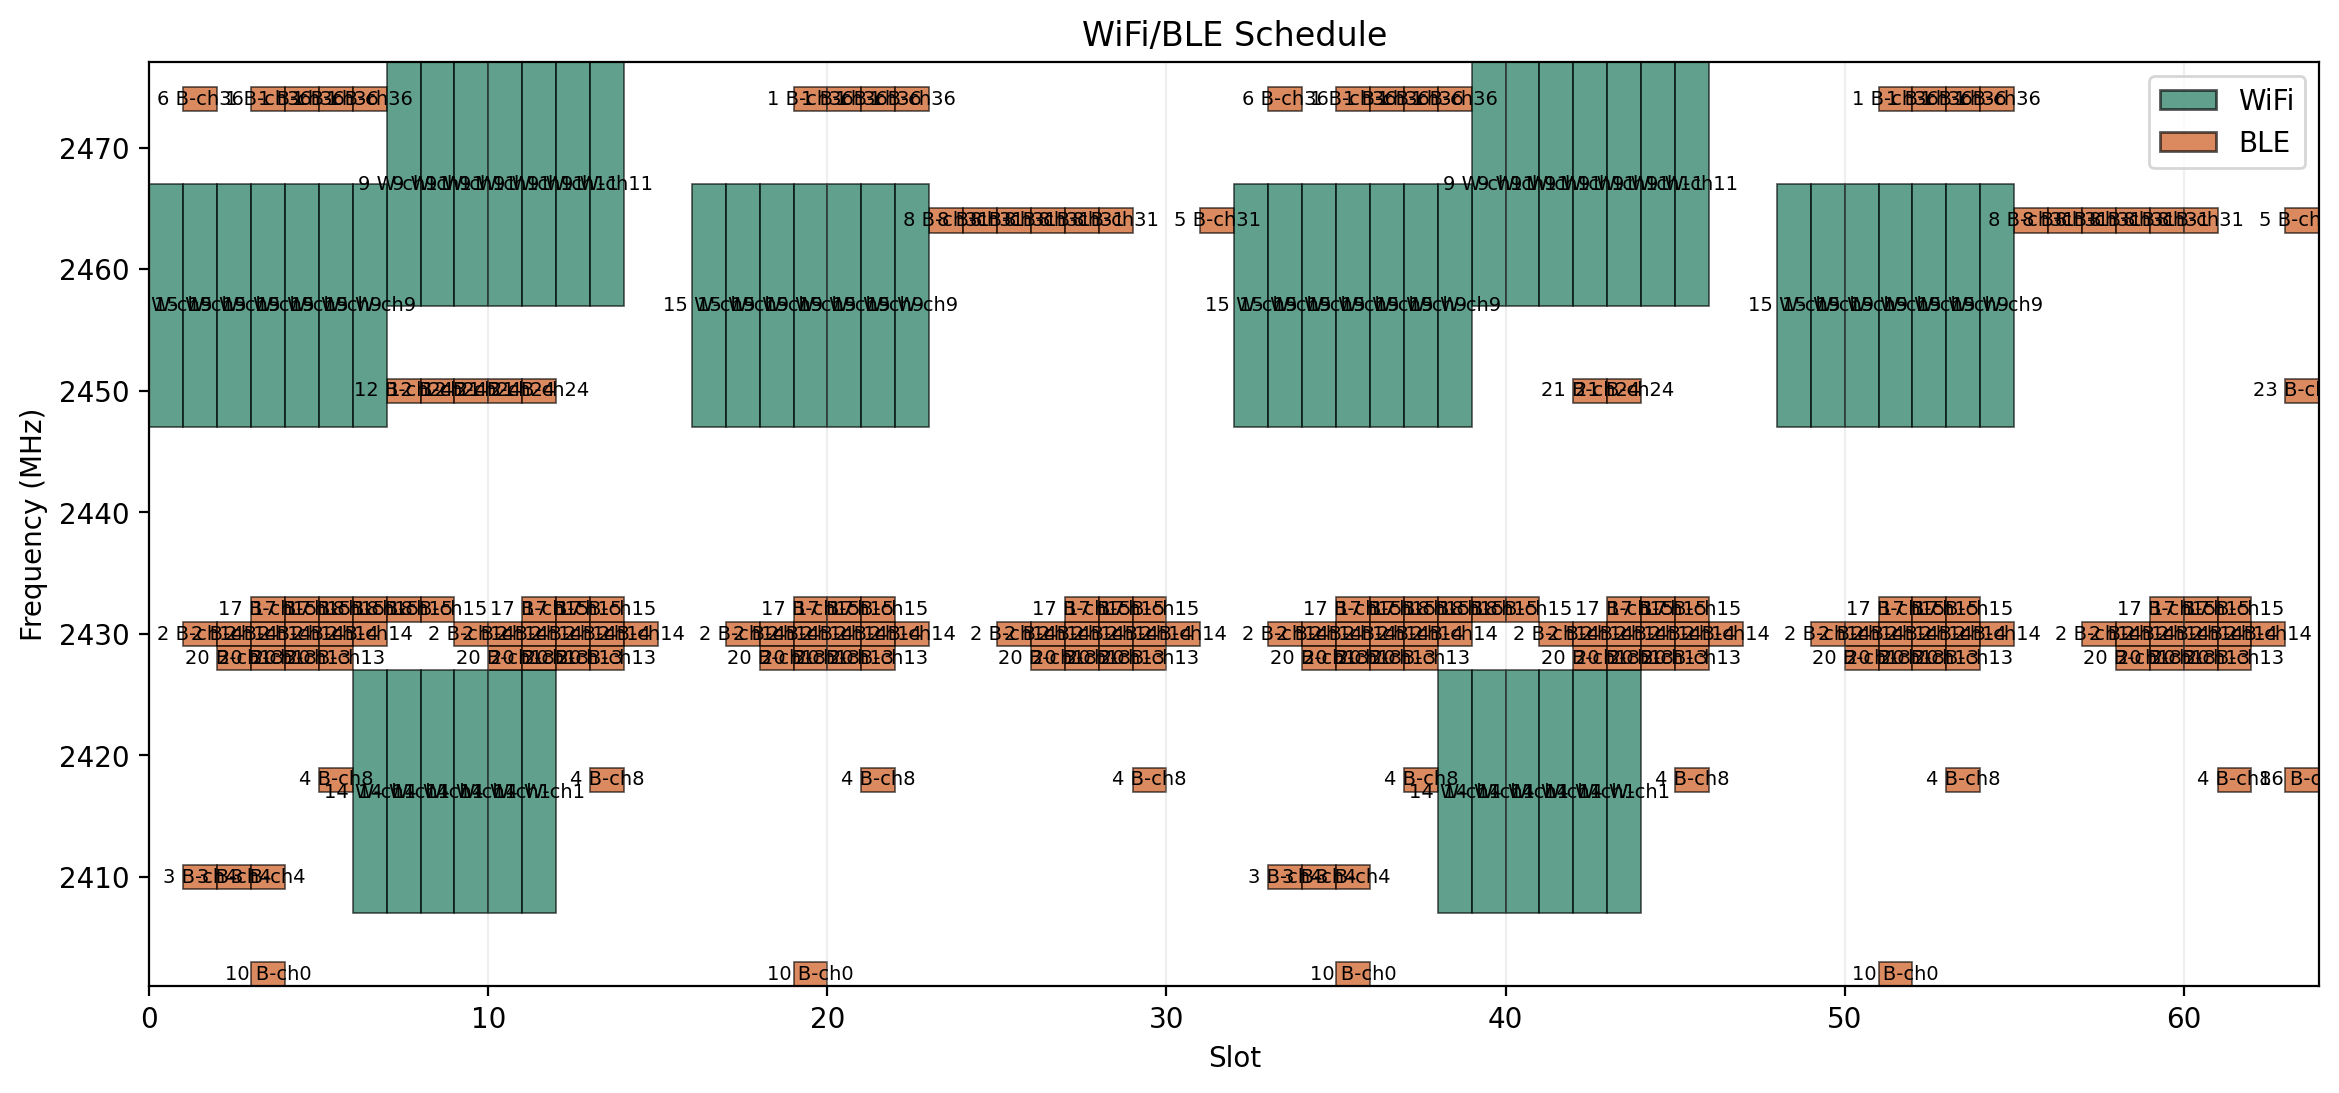

The data file committed next to this chart (first rows):
schedule_slot, pair_ids, wifi_pair_ids, ble_pair_ids, pair_count, wifi_pair_count, ble_pair_count
0, [15], [15], [], 1, 1, 0
1, [2,3,6,15], [15], [2,3,6], 4, 1, 3
2, [2,3,15,20], [15], [2,3,20], 4, 1, 3
3, [1,2,3,10,15,17,20], [15], [1,2,3,10,17,20], 7, 1, 6
4, [1,2,15,17,20], [15], [1,2,17,20], 5, 1, 4
5, [1,2,4,15,17,20], [15], [1,2,4,17,20], 6, 1, 5
6, [1,2,14,15,18], [14,15], [1,2,18], 5, 2, 3
7, [9,12,14,18], [9,14], [12,18], 4, 2, 2
8, [9,12,14,18], [9,14], [12,18], 4, 2, 2
9, [2,9,12,14], [9,14], [2,12], 4, 2, 2
10, [2,9,14,20,21], [9,14], [2,20,21], 5, 2, 3
11, [2,9,14,17,20,21], [9,14], [2,17,20,21], 6, 2, 4
12, [2,9,17,20], [9], [2,17,20], 4, 1, 3
13, [2,4,9,17,20], [9], [2,4,17,20], 5, 1, 4
14, [2], [], [2], 1, 0, 1
16, [15], [15], [], 1, 1, 0
17, [2,15], [15], [2], 2, 1, 1
18, [2,15,20], [15], [2,20], 3, 1, 2
19, [1,2,10,15,17,20], [15], [1,2,10,17,20], 6, 1, 5
20, [1,2,15,17,20], [15], [1,2,17,20], 5, 1, 4
21, [1,2,4,15,17,20], [15], [1,2,4,17,20], 6, 1, 5
22, [1,2,15], [15], [1,2], 3, 1, 2
23, [8], [], [8], 1, 0, 1
24, [8], [], [8], 1, 0, 1
25, [2,8], [], [2,8], 2, 0, 2
26, [2,8,20], [], [2,8,20], 3, 0, 3
27, [2,8,17,20], [], [2,8,17,20], 4, 0, 4
28, [2,8,17,20], [], [2,8,17,20], 4, 0, 4
29, [2,4,17,20], [], [2,4,17,20], 4, 0, 4
30, [2], [], [2], 1, 0, 1
31, [5], [], [5], 1, 0, 1
32, [15], [15], [], 1, 1, 0
33, [2,3,6,15], [15], [2,3,6], 4, 1, 3
34, [2,3,15,20], [15], [2,3,20], 4, 1, 3
35, [1,2,3,10,15,17,20], [15], [1,2,3,10,17,20], 7, 1, 6
36, [1,2,15,17,20], [15], [1,2,17,20], 5, 1, 4
37, [1,2,4,15,17,20], [15], [1,2,4,17,20], 6, 1, 5
38, [1,2,14,15,18], [14,15], [1,2,18], 5, 2, 3
39, [9,14,18], [9,14], [18], 3, 2, 1
40, [9,14,18], [9,14], [18], 3, 2, 1
41, [2,9,14], [9,14], [2], 3, 2, 1
42, [2,9,14,20,21], [9,14], [2,20,21], 5, 2, 3
43, [2,9,14,17,20,21], [9,14], [2,17,20,21], 6, 2, 4
44, [2,9,17,20], [9], [2,17,20], 4, 1, 3
45, [2,4,9,17,20], [9], [2,4,17,20], 5, 1, 4
46, [2], [], [2], 1, 0, 1
48, [15], [15], [], 1, 1, 0
49, [2,15], [15], [2], 2, 1, 1
50, [2,15,20], [15], [2,20], 3, 1, 2
51, [1,2,10,15,17,20], [15], [1,2,10,17,20], 6, 1, 5
52, [1,2,15,17,20], [15], [1,2,17,20], 5, 1, 4
53, [1,2,4,15,17,20], [15], [1,2,4,17,20], 6, 1, 5
54, [1,2,15], [15], [1,2], 3, 1, 2
55, [8], [], [8], 1, 0, 1
56, [8], [], [8], 1, 0, 1
57, [2,8], [], [2,8], 2, 0, 2
58, [2,8,20], [], [2,8,20], 3, 0, 3
59, [2,8,17,20], [], [2,8,17,20], 4, 0, 4
60, [2,8,17,20], [], [2,8,17,20], 4, 0, 4
61, [2,4,17,20], [], [2,4,17,20], 4, 0, 4
... 2 more rows
